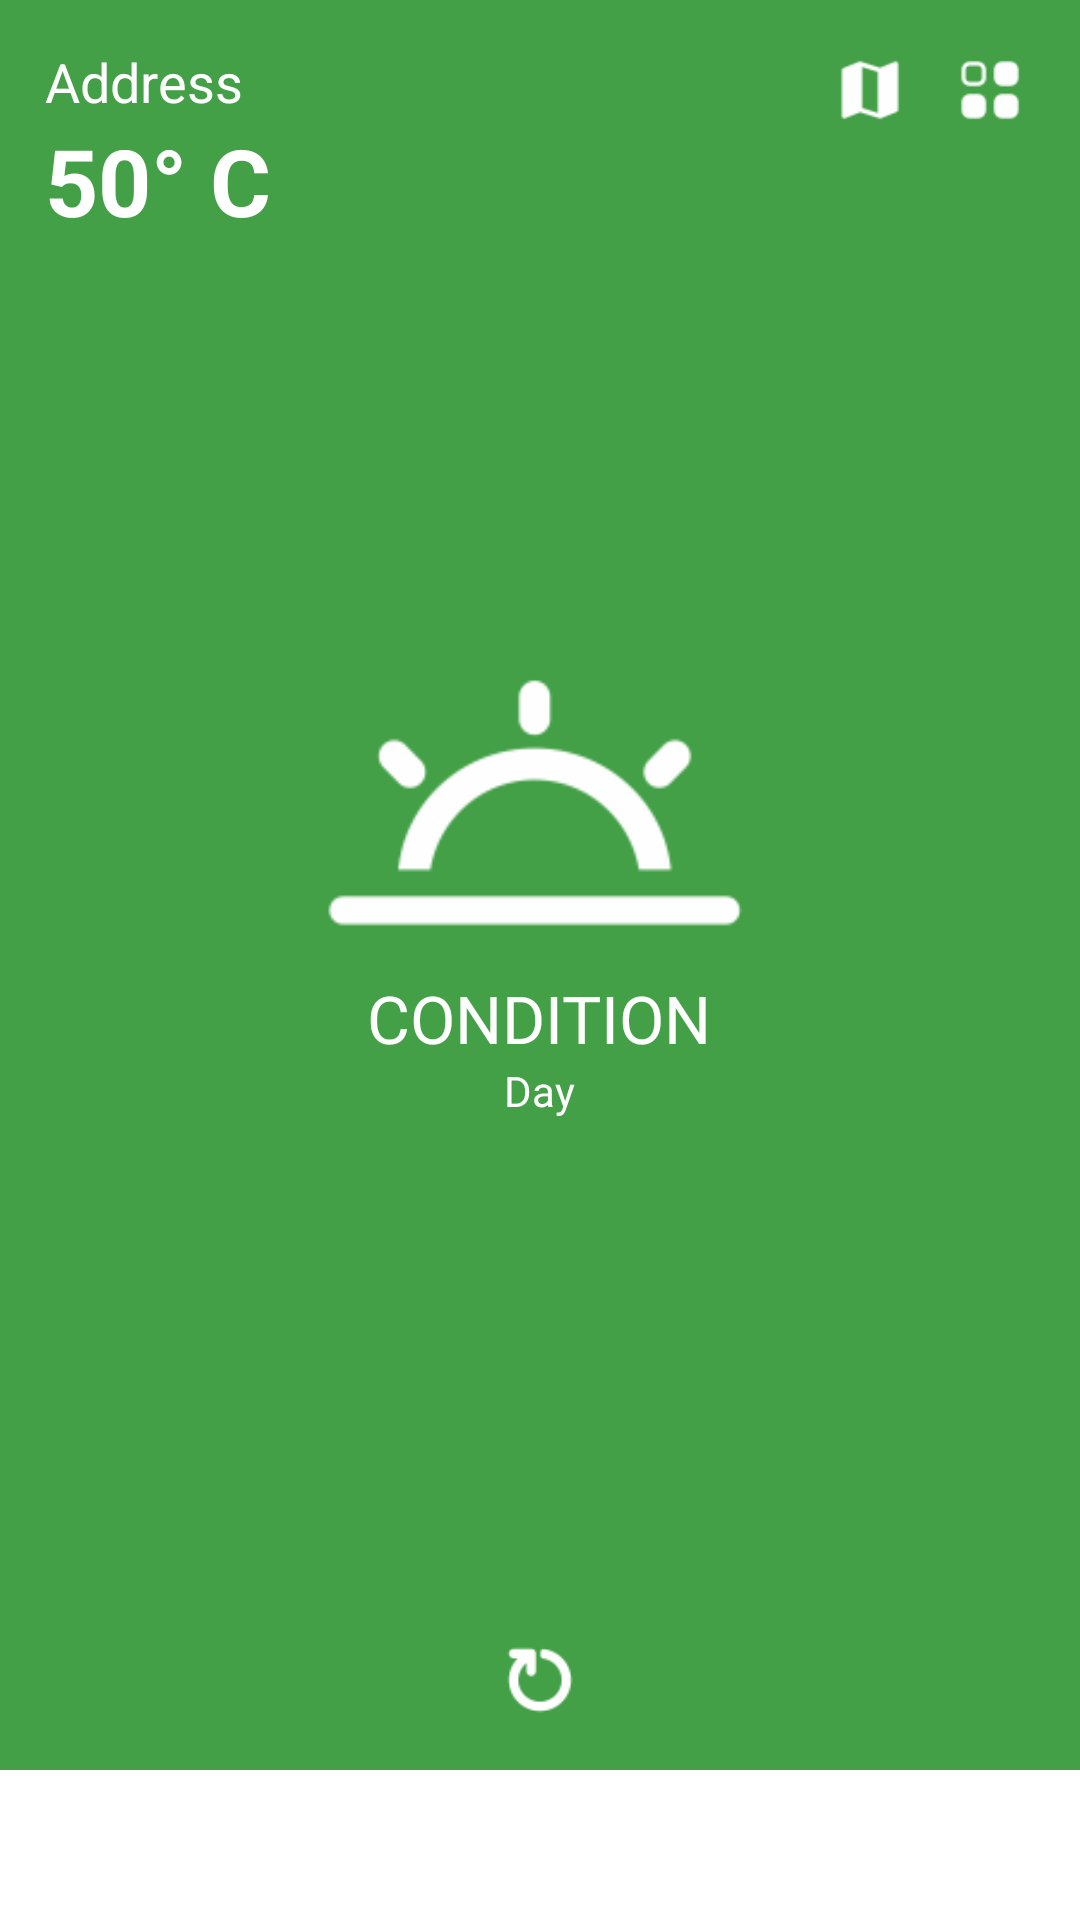

This screen was rendered from an Android layout file. Write that file and the resources it references.
<!-- AndroidManifest.xml: application theme AppTheme -->
<!-- res/layout/activity_main_style_3.xml -->
<LinearLayout xmlns:android="http://schemas.android.com/apk/res/android"
    xmlns:ads="http://schemas.android.com/apk/res-auto"
    xmlns:tools="http://schemas.android.com/tools"
    android:layout_width="match_parent"
    android:layout_height="match_parent"
    android:orientation="vertical"
    tools:context=".ActivityMain">

    <RelativeLayout
        android:id="@+id/lyt_bg"
        android:layout_width="match_parent"
        android:layout_height="0dp"
        android:layout_weight="1"
        android:background="#43A047"
        android:padding="15dp">

        <LinearLayout
            android:layout_width="wrap_content"
            android:layout_height="wrap_content"
            android:layout_centerHorizontal="true"
            android:layout_centerVertical="true"
            android:gravity="center_horizontal"
            android:orientation="vertical">

            <ImageView
                android:id="@+id/img_icon"
                android:layout_width="160dp"
                android:layout_height="110dp"
                android:background="@drawable/w_clear" />

            <LinearLayout
                android:layout_width="wrap_content"
                android:layout_height="wrap_content"
                android:gravity="center_horizontal"
                android:orientation="vertical">

                <TextView
                    android:id="@+id/tv_desc"
                    android:layout_width="wrap_content"
                    android:layout_height="wrap_content"
                    android:text="CONDITION"
                    android:textAppearance="?android:attr/textAppearanceLarge"
                    android:textColor="@color/white" />

                <TextView
                    android:id="@+id/tv_day"
                    android:layout_width="wrap_content"
                    android:layout_height="wrap_content"
                    android:layout_marginBottom="2dp"
                    android:text="Day"
                    android:textColor="@color/white" />
            </LinearLayout>
        </LinearLayout>

        <LinearLayout
            android:layout_width="wrap_content"
            android:layout_height="wrap_content"
            android:layout_alignParentLeft="true"
            android:layout_alignParentTop="true"
            android:orientation="vertical">

            <TextView
                android:id="@+id/tv_city"
                android:layout_width="wrap_content"
                android:layout_height="wrap_content"
                android:background="@drawable/layout_click"
                android:clickable="true"
                android:text="Address"
                android:textAppearance="?android:attr/textAppearanceMedium"
                android:textColor="@color/white" />

            <TextView
                android:id="@+id/tv_temp"
                android:layout_width="wrap_content"
                android:layout_height="wrap_content"
                android:background="@drawable/layout_click"
                android:clickable="true"
                android:text="50° C"
                android:textColor="@color/white"
                android:textSize="15pt"
                android:textStyle="bold" />
        </LinearLayout>

        <LinearLayout
            android:layout_width="wrap_content"
            android:layout_height="wrap_content"
            android:layout_alignParentRight="true"
            android:layout_alignParentTop="true"
            android:clickable="true"
            android:orientation="vertical"></LinearLayout>

        <RelativeLayout
            android:layout_width="wrap_content"
            android:layout_height="wrap_content"
            android:layout_alignParentBottom="true"
            android:layout_centerHorizontal="true">

            <Button
                android:id="@+id/bt_refresh"
                android:layout_width="30dp"
                android:layout_height="30dp"
                android:background="@drawable/ic_refresh" />

            <ProgressBar
                android:id="@+id/progressbar"
                android:layout_width="30dp"
                android:layout_height="30dp"
                android:visibility="gone" />
        </RelativeLayout>

        <LinearLayout
            android:layout_width="wrap_content"
            android:layout_height="wrap_content"
            android:layout_alignParentRight="true"
            android:layout_alignParentTop="true"
            android:orientation="horizontal">

            <Button
                android:id="@+id/bt_map"
                android:layout_width="30dp"
                android:layout_height="30dp"
                android:layout_marginRight="10dp"
                android:background="@drawable/ic_map" />

            <Button
                android:id="@+id/bt_theme"
                android:layout_width="30dp"
                android:layout_height="30dp"
                android:background="@drawable/ic_theme" />
        </LinearLayout>
    </RelativeLayout>

    <HorizontalScrollView
        android:id="@+id/scrollView1"
        android:layout_width="match_parent"
        android:layout_height="wrap_content"
        android:minHeight="50dp">

        <LinearLayout
            android:id="@+id/listview"
            android:layout_width="match_parent"
            android:layout_height="match_parent"
            android:orientation="horizontal"></LinearLayout>
    </HorizontalScrollView>

    

</LinearLayout>
<!-- resources referenced by this layout -->
<resources>
  <color name="white">#ffffff</color>
  <!-- drawable ic_map: png bitmap (drawable-hdpi, 3298 bytes) -->
  <!-- drawable ic_refresh: png bitmap (drawable-hdpi, 3896 bytes) -->
  <!-- drawable ic_theme: png bitmap (drawable-hdpi, 3219 bytes) -->
  <!-- drawable w_clear: png bitmap (drawable-hdpi, 6080 bytes) -->
  <string name="banner_ad_unit_id"> ca-app-pub-3229106108267369/3462616730</string>
  <style name="AppTheme" parent="AppBaseTheme">
          <item name="android:spinnerItemStyle">@style/MooSpinnerItem</item>
      </style>
  <style name="AppBaseTheme" parent="android:Theme.Light">
          
      </style>
  <style name="MooSpinnerItem" parent="android:Widget.TextView.SpinnerItem">
          <item name="android:textAppearance">@style/MooTextAppearanceSpinnerItem</item>
      </style>
  <style name="MooTextAppearanceSpinnerItem" parent="android:TextAppearance.Widget.TextView.SpinnerItem">
          <item name="android:textColor">#FFFFFF</item>
      </style>
</resources>
